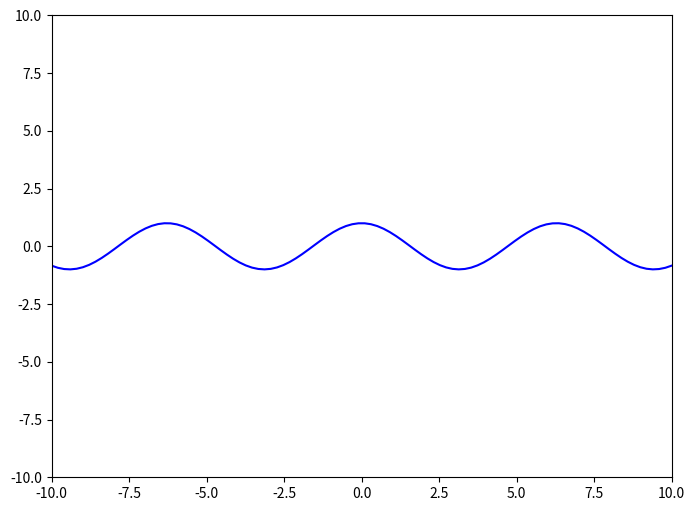
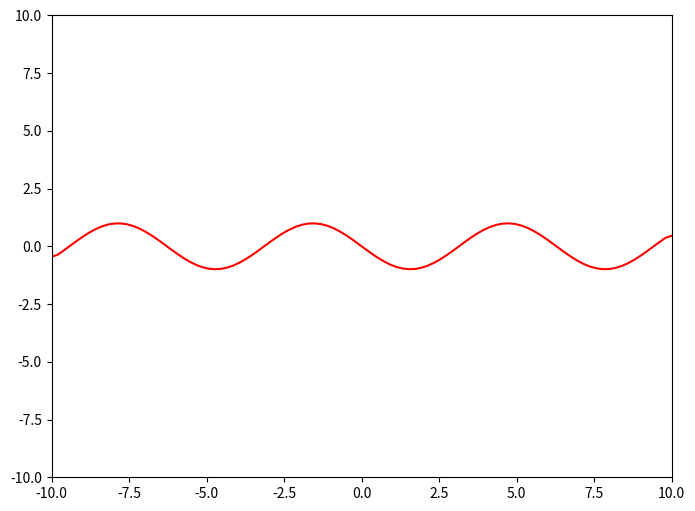

Source code (Python) for these figures, in order: (Note: this script raises an exception after producing the figures.)
import numpy as np
import matplotlib.image as img
import matplotlib.pyplot as plt
from matplotlib import cm
import matplotlib.colors as colors

def function(x):
    
    # ++++++++++++++++++++++++++++++++++++++++++++++++++
    # complete the blanks
    #
    y = np.cos(x)
    #
    # ++++++++++++++++++++++++++++++++++++++++++++++++++
    
    return y 

def derivative_function(x):
    
    # ++++++++++++++++++++++++++++++++++++++++++++++++++
    # complete the blanks
    #
    y = function(x)
    y_prime = np.gradient(y,x)
    #
    # ++++++++++++++++++++++++++++++++++++++++++++++++++
    
    return y_prime

def approximate_function(x, x0):

    # ++++++++++++++++++++++++++++++++++++++++++++++++++
    # complete the blanks
    #
    y_hat = function(x0) + derivative_function(x0)*(x-x0)
    #
    # ++++++++++++++++++++++++++++++++++++++++++++++++++

    return y_hat

def function_result_01():
    
    x = np.linspace(-10, 10, 100)
    y = function(x)

    plt.figure(figsize=(8,6))
    plt.plot(x, y, 'b')
    plt.xlim([-10, 10])
    plt.ylim([-10, 10])
    plt.show()

def function_result_02():
    
    x       = np.linspace(-10, 10, 100)
    y_prime = derivative_function(x)

    plt.figure(figsize=(8,6))
    plt.plot(x, y_prime, 'r')
    plt.xlim([-10, 10])
    plt.ylim([-10, 10])
    plt.show()

def function_result_03():
    
    x = np.linspace(-10, 10, 100)
    y = function(x)

    x0      = 1
    y0      = function(x0)      
    y_hat   = approximate_function(x, x0)

    plt.figure(figsize=(8,6))
    plt.plot(x, y, 'b')
    plt.plot(x, y_hat, 'r')
    plt.plot(x0, y0, 'go')
    plt.xlim([-10, 10])
    plt.ylim([-10, 10])
    plt.show()

def function_result_04():

    x1      = -1
    x2      = 1
    value1  = function(x1)
    value2  = function(x2)
    
    print('value1 = ', value1)
    print('value2 = ', value2)

def function_result_05():

    x1      = -1
    x2      = 1
    value1  = derivative_function(x1)
    value2  = derivative_function(x2)
    
    print('value1 = ', value1)
    print('value2 = ', value2)

number_result = 5 

for i in range(number_result):
    title = '## [RESULT {:02d}]'.format(i+1)
    name_function = 'function_result_{:02d}()'.format(i+1)

    print('**************************************************')
    print(title)
    print('**************************************************')
    eval(name_function)

